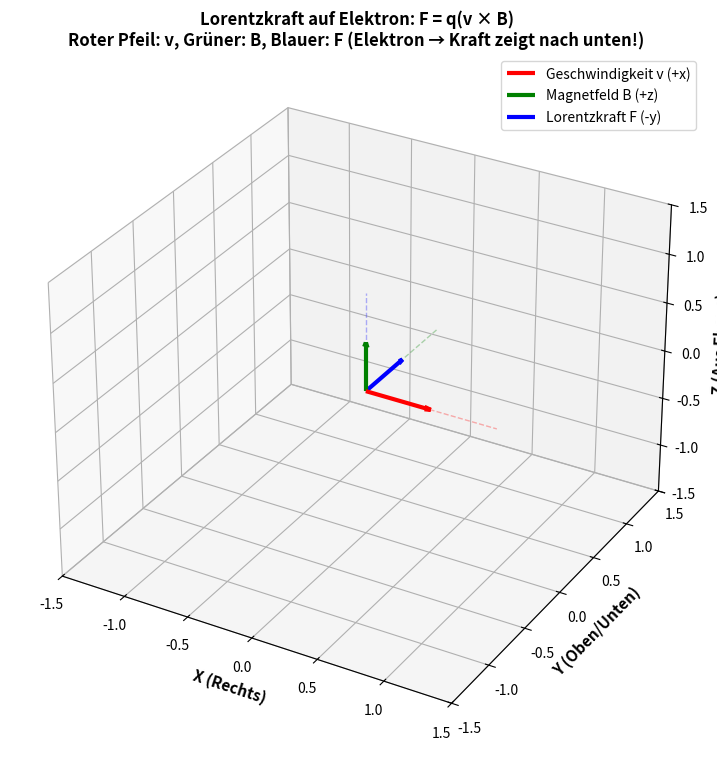
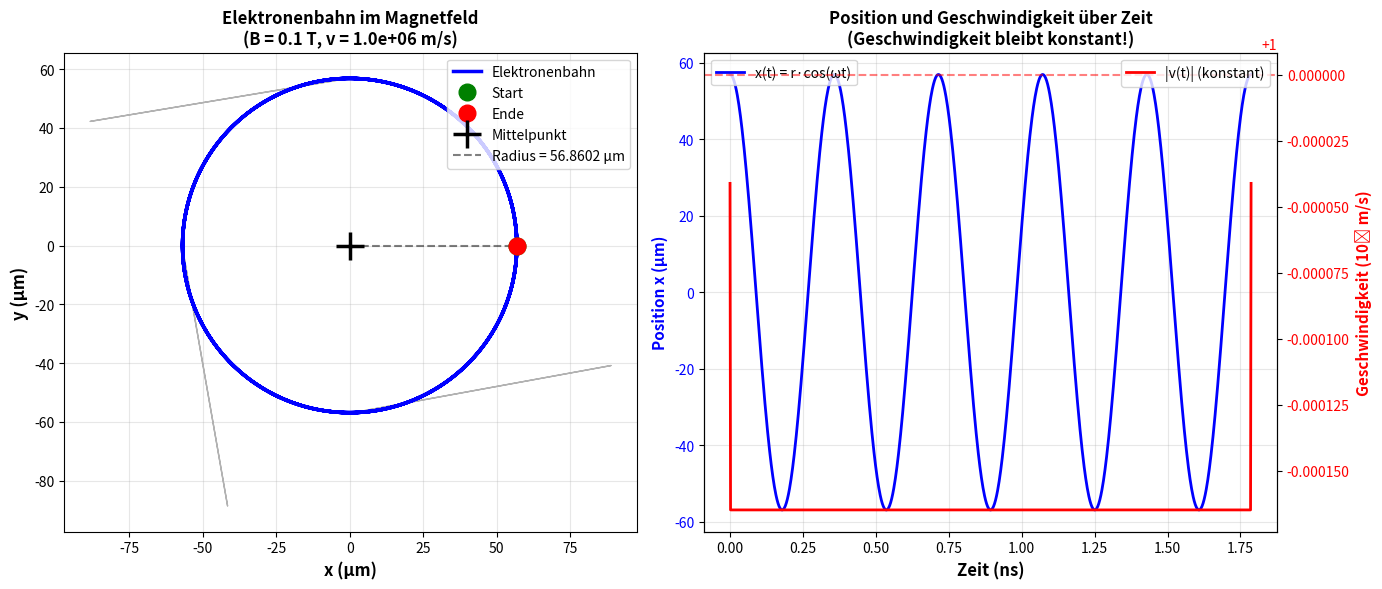
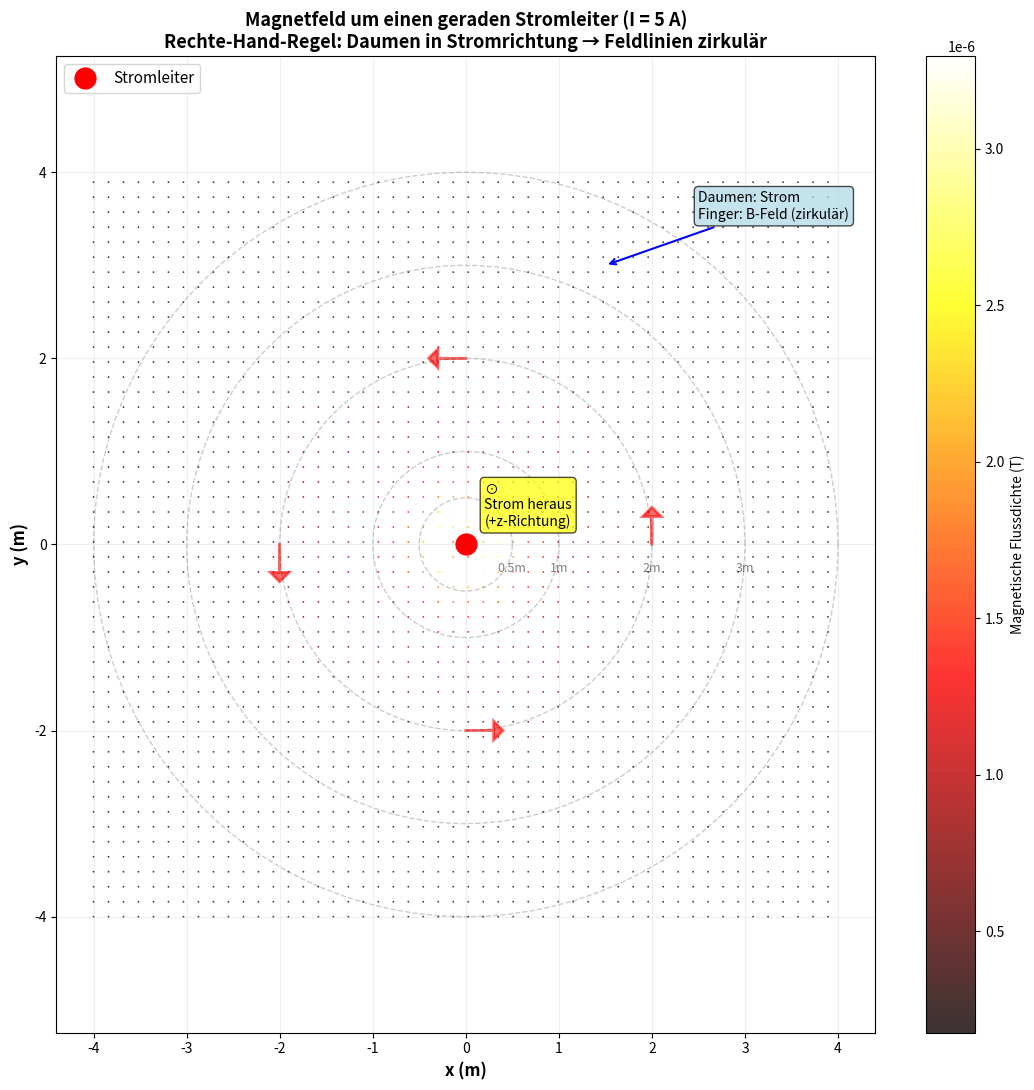
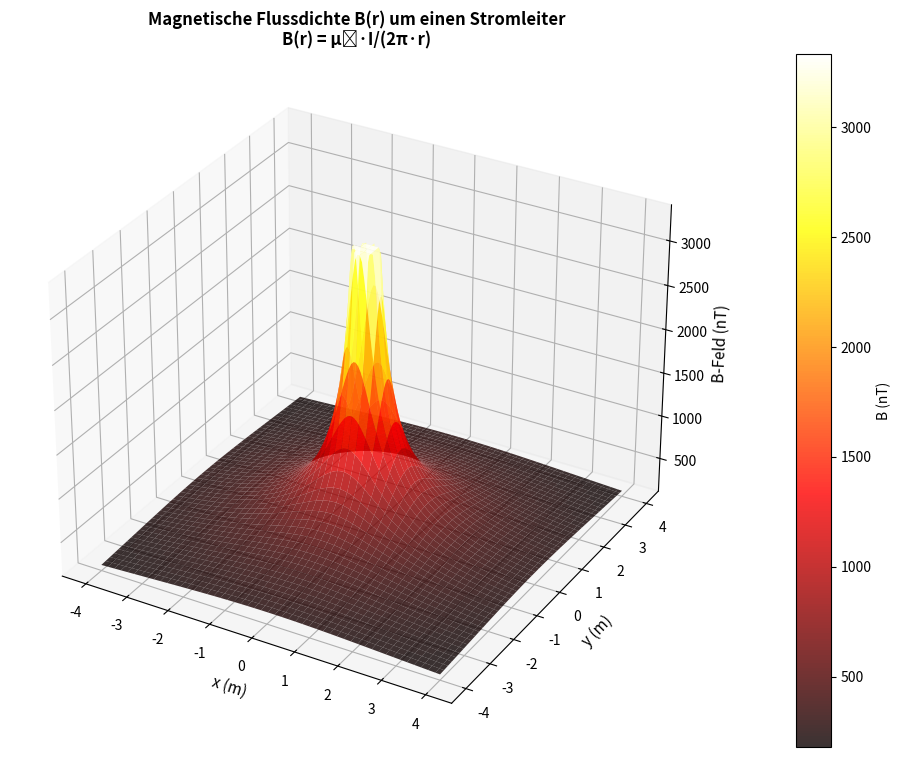
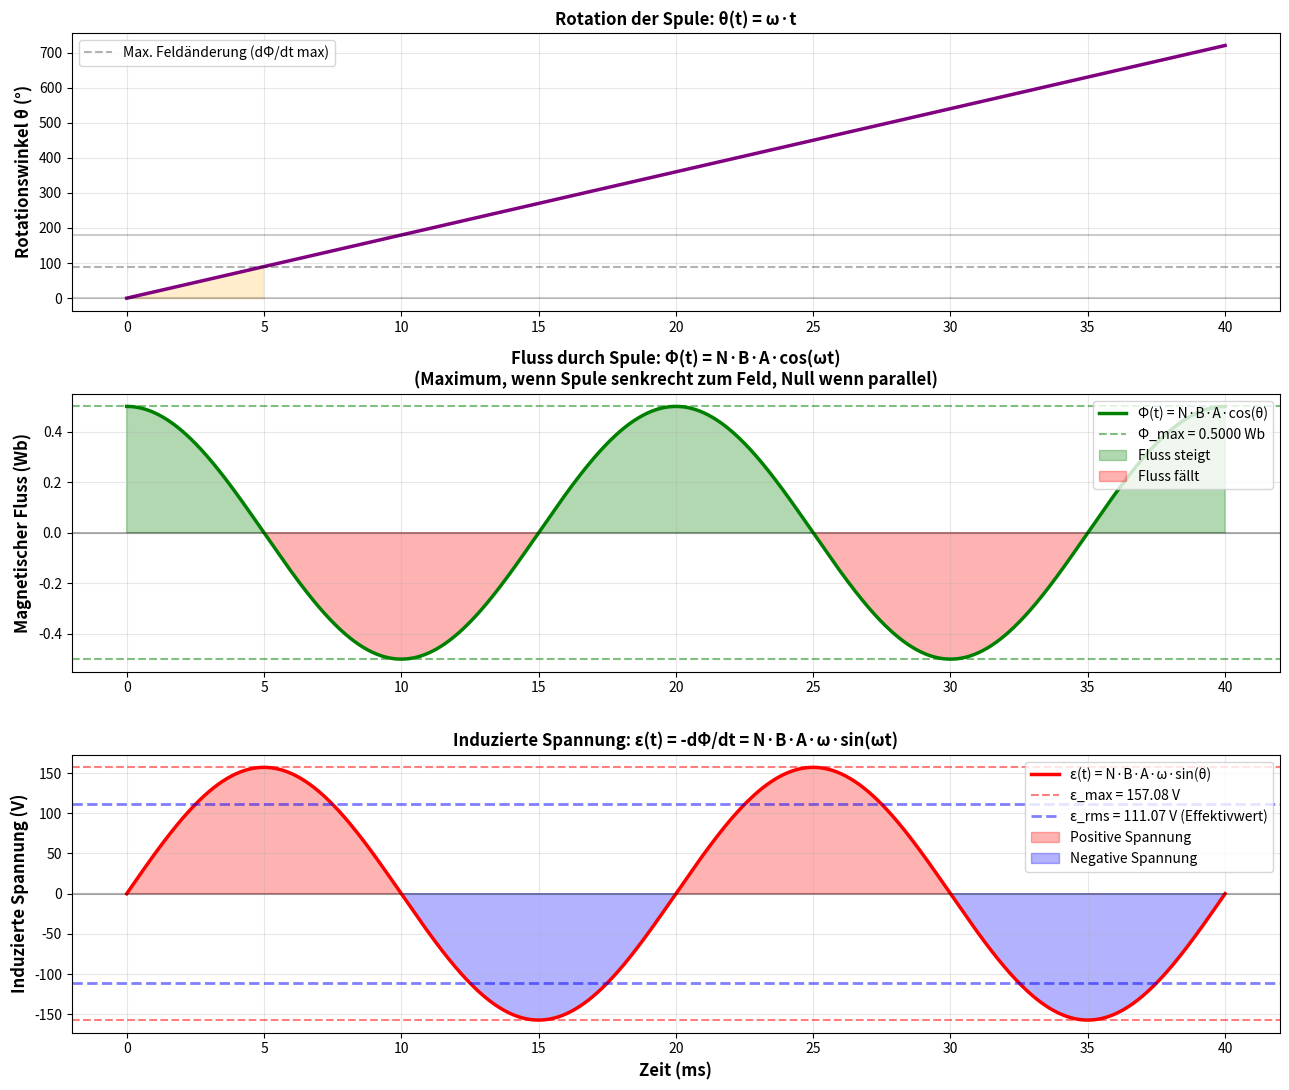

These figures' Python source, in order:
import numpy as np
import matplotlib.pyplot as plt
from mpl_toolkits.mplot3d import Axes3D

# Parameter
q_electron = -1.602e-19  # Ladung eines Elektrons (negativ!)
v_magnitude = 1e6        # Geschwindigkeit (m/s)
B_magnitude = 0.5        # Magnetische Flussdichte (Tesla)

# Einheitsvektoren und Skalierung
v = v_magnitude * np.array([1, 0, 0])  # Geschwindigkeit nach rechts (+x)
B = B_magnitude * np.array([0, 0, 1])  # Magnetfeld aus der Ebene (+z)

# Kreuzprodukt v × B
cross_product = np.cross(v, B)
print(f"v × B = {cross_product}")  # Sollte in +y-Richtung zeigen

# Lorentzkraft F = q * (v × B)
F = q_electron * cross_product
print(f"Für negative Ladung: F = q·(v × B) = {F}")
print(f"Kraft zeigt in -{' y'}-Richtung (nach unten)")

# Betrag der Kraft
F_betrag = np.linalg.norm(F)
print(f"\n|F| = q·v·B·sin(θ) = {q_electron:.2e} * {v_magnitude:.2e} * {B_magnitude} * sin(90°)")
print(f"|F| = {F_betrag:.2e} N")

# 3D-Visualisierung
fig = plt.figure(figsize=(12, 9))
ax = fig.add_subplot(111, projection='3d')

# Ursprung (Ausgangspunkt der Vektoren)
origin = np.array([0, 0, 0])

# Pfeile zeichnen
scale = 0.5  # Skalierungsfaktor für Visualisierung
ax.quiver(0, 0, 0, v[0]*scale/v_magnitude, v[1]*scale/v_magnitude, v[2]*scale/v_magnitude, 
          color='red', arrow_length_ratio=0.1, linewidth=3, label='Geschwindigkeit v (+x)')

ax.quiver(0, 0, 0, B[0]*scale/B_magnitude, B[1]*scale/B_magnitude, B[2]*scale/B_magnitude, 
          color='green', arrow_length_ratio=0.1, linewidth=3, label='Magnetfeld B (+z)')

# Kraft normalisieren für Visualisierung
F_normalized = F / np.linalg.norm(F)
ax.quiver(0, 0, 0, F_normalized[0]*scale, F_normalized[1]*scale, F_normalized[2]*scale, 
          color='blue', arrow_length_ratio=0.1, linewidth=3, label='Lorentzkraft F (-y)')

# Hilfslinie: Rechte-Hand-Regel
ax.plot([0, 1], [0, 0], [0, 0], 'r--', alpha=0.3, linewidth=1)
ax.plot([0, 0], [0, 1], [0, 0], 'g--', alpha=0.3, linewidth=1)
ax.plot([0, 0], [0, 0], [0, 1], 'b--', alpha=0.3, linewidth=1)

ax.set_xlim(-1.5, 1.5)
ax.set_ylim(-1.5, 1.5)
ax.set_zlim(-1.5, 1.5)
ax.set_xlabel('X (Rechts)', fontsize=11, fontweight='bold')
ax.set_ylabel('Y (Oben/Unten)', fontsize=11, fontweight='bold')
ax.set_zlabel('Z (Aus Ebene)', fontsize=11, fontweight='bold')
ax.set_title('Lorentzkraft auf Elektron: F = q(v × B)\nRoter Pfeil: v, Grüner: B, Blauer: F (Elektron → Kraft zeigt nach unten!)', 
             fontsize=12, fontweight='bold')
ax.legend(fontsize=10, loc='upper right')

plt.show()

print("\n" + "="*60)
print("ZUSAMMENFASSUNG")
print("="*60)
print("Für ein Elektron (negative Ladung):")
print("• Geschwindigkeit: +x (rechts)")
print("• Magnetfeld:      +z (aus Ebene)")
print("• Kraft:           -y (nach UNTEN)")
print("• Grund: q < 0 kehrt das Vorzeichen um!")
print("="*60)

import numpy as np
import matplotlib.pyplot as plt

# Physikalische Konstanten
q_electron = 1.602e-19   # Elementarladung Betrag (Coulomb)
m_electron = 9.109e-31   # Elektronenmasse (kg)

# Gegebene Parameter
B = 0.1          # Magnetische Flussdichte (Tesla)
v = 1e6          # Geschwindigkeit (m/s)

# === BERECHNUNGEN ===

# 1. Radius der Kreisbahn
r = (m_electron * v) / (q_electron * B)

# 2. Winkelgeschwindigkeit (Zyklotron-Frequenz)
omega = (q_electron * B) / m_electron

# 3. Umlaufperiode
T = 2 * np.pi / omega

# 4. Frequenz
f = 1 / T

print("="*60)
print("ZYKLOTRONBEWEGUNG – KREISFÖRMIGE BAHN")
print("="*60)
print(f"Gegeben:")
print(f"  Magnetische Flussdichte: B = {B} T")
print(f"  Geschwindigkeit:         v = {v:.2e} m/s")
print(f"\nBerechnete Größen:")
print(f"  Radius der Kreisbahn:    r = {r:.2e} m = {r*1e6:.4f} μm")
print(f"  Zyklotron-Frequenz:      ω = {omega:.2e} rad/s")
print(f"  Umlaufperiode:           T = {T:.2e} s = {T*1e9:.2f} ns")
print(f"  Frequenz:                f = {f:.2e} Hz = {f/1e9:.2f} GHz")
print("="*60)

# Formel-Verifikation
print(f"\nFormel-Verifikation:")
print(f"  r = m·v/(q·B) = {m_electron:.2e} · {v:.2e} / ({q_electron:.2e} · {B})")
print(f"    = {r:.2e} m ✓")
print(f"\n  ω = q·B/m = {q_electron:.2e} · {B} / {m_electron:.2e}")
print(f"    = {omega:.2e} rad/s ✓")
print(f"\n  T = 2π/ω = 2π / {omega:.2e}")
print(f"    = {T:.2e} s ✓")

# === VISUALISIERUNG ===

# Zeitarray für fünf Umläufe
t = np.linspace(0, 5*T, 1000)

# Kreisbahn (parametrische Darstellung)
x = r * np.cos(omega * t)
y = r * np.sin(omega * t)

# Visualisierung
fig, axes = plt.subplots(1, 2, figsize=(14, 6))

# Plot 1: Kreisbahn
ax = axes[0]
ax.plot(x*1e6, y*1e6, 'b-', linewidth=2.5, label='Elektronenbahn')
ax.plot(x[0]*1e6, y[0]*1e6, 'go', markersize=12, label='Start', zorder=5)
ax.plot(x[-1]*1e6, y[-1]*1e6, 'ro', markersize=12, label='Ende', zorder=5)
ax.plot(0, 0, 'k+', markersize=20, markeredgewidth=2.5, label='Mittelpunkt', zorder=5)

# Radius einzeichnen
ax.plot([0, x[0]*1e6], [0, y[0]*1e6], 'k--', alpha=0.5, linewidth=1.5, label=f'Radius = {r*1e6:.4f} μm')

# Pfeile für Richtung
indices = [250, 500, 750]
for i in indices:
    dx = x[i+10] - x[i]
    dy = y[i+10] - y[i]
    ax.arrow(x[i]*1e6, y[i]*1e6, dx*1e6*5, dy*1e6*5, 
             head_width=0.05, head_length=0.03, fc='gray', ec='gray', alpha=0.6)

ax.set_xlabel('x (μm)', fontsize=12, fontweight='bold')
ax.set_ylabel('y (μm)', fontsize=12, fontweight='bold')
ax.set_title(f'Elektronenbahn im Magnetfeld\n(B = {B} T, v = {v:.1e} m/s)', 
             fontsize=12, fontweight='bold')
ax.grid(True, alpha=0.3)
ax.axis('equal')
ax.legend(fontsize=10, loc='upper right')

# Plot 2: Position und Geschwindigkeit über Zeit
ax = axes[1]
ax_twin = ax.twinx()

# Position (nur x-Komponente)
ax.plot(t*1e9, x*1e6, 'b-', linewidth=2, label='x(t) = r·cos(ωt)')

# Geschwindigkeit (numerisch)
vx = np.gradient(x, t)
vy = np.gradient(y, t)
v_betrag = np.sqrt(vx**2 + vy**2)
ax_twin.plot(t*1e9, v_betrag/1e6, 'r-', linewidth=2, label='|v(t)| (konstant)')
ax_twin.axhline(y=v/1e6, color='r', linestyle='--', alpha=0.5)

ax.set_xlabel('Zeit (ns)', fontsize=12, fontweight='bold')
ax.set_ylabel('Position x (μm)', fontsize=11, color='blue', fontweight='bold')
ax_twin.set_ylabel('Geschwindigkeit (10⁶ m/s)', fontsize=11, color='red', fontweight='bold')
ax.tick_params(axis='y', labelcolor='blue')
ax_twin.tick_params(axis='y', labelcolor='red')
ax.set_title('Position und Geschwindigkeit über Zeit\n(Geschwindigkeit bleibt konstant!)', 
             fontsize=12, fontweight='bold')
ax.grid(True, alpha=0.3)
ax.legend(loc='upper left', fontsize=10)
ax_twin.legend(loc='upper right', fontsize=10)

plt.tight_layout()
plt.show()

print("\n" + "="*60)
print("WICHTIGE ERKENNTNISSE")
print("="*60)
print("1. Der Radius der Kreisbahn:")
print(f"   • Ist proportional zu v: r ∝ v")
print(f"   • Ist umgekehrt proportional zu B: r ∝ 1/B")
print(f"   • Hängt von m und q ab")
print("\n2. Die Umlaufperiode T:")
print(f"   • Ist UNABHÄNGIG von der Geschwindigkeit!")
print(f"   • T = 2π·m/(q·B) ≈ {T*1e9:.2f} ns für alle Elektronen")
print(f"   • Dies ist die Grundlage für Zyklotron-Beschleuniger")
print("\n3. Die Geschwindigkeit:")
print(f"   • Bleibt in der Magnitude konstant: |v| = {v:.1e} m/s")
print(f"   • Ändert aber ständig die Richtung (zentripetale Beschleunigung)")
print("="*60)

import numpy as np
import matplotlib.pyplot as plt

# Parameter
mu_0 = 4 * np.pi * 1e-7  # Permeabilität des Vakuums (H/m)
I = 5                     # Stromstärke (Ampere)

# === KOORDINATENGITTER ===
x = np.linspace(-4, 4, 150)
y = np.linspace(-4, 4, 150)
X, Y = np.meshgrid(x, y)

# Abstand vom Stromleiter (im Ursprung)
R = np.sqrt(X**2 + Y**2)
R[R < 0.3] = 0.3  # Singularität vermeiden

# === MAGNETFELD-BERECHNUNG ===

# Feldstärke nach Biot-Savart
B_magnitude = (mu_0 * I) / (2 * np.pi * R)

# Feldkomponenten (Richtung ist tangential, zirkulär)
# B_x = -B * (y/r), B_y = B * (x/r)
Bx = -B_magnitude * (Y / R)
By = B_magnitude * (X / R)

# === NUMERISCHE ÜBERPRÜFUNG ===
print("="*60)
print("MAGNETFELD UM EINEN STROMLEITER")
print("="*60)
print(f"Stromstärke: I = {I} A")
print(f"\nFormel: B(r) = μ₀·I / (2π·r)")
print(f"\nBeispiele:")
for r_test in [0.5, 1, 2, 4]:
    B_test = (mu_0 * I) / (2 * np.pi * r_test)
    print(f"  r = {r_test} m:  B = {B_test*1e6:.2f} μT = {B_test*1e9:.2f} nT")
print("="*60)

# === VISUALISIERUNG ===
fig, ax = plt.subplots(figsize=(11, 11))

# Quiver-Plot (Vektorfeld mit Schrittweite 3)
step = 3
quiv = ax.quiver(X[::step, ::step], Y[::step, ::step], 
                  Bx[::step, ::step], By[::step, ::step],
                  np.sqrt(Bx[::step, ::step]**2 + By[::step, ::step]**2),
                  cmap='hot', alpha=0.8, scale=50, scale_units='inches')

# Feldlinien (konzentrische Kreise)
theta = np.linspace(0, 2*np.pi, 100)
radii = [0.5, 1, 2, 3, 4]
for radius in radii:
    x_circle = radius * np.cos(theta)
    y_circle = radius * np.sin(theta)
    ax.plot(x_circle, y_circle, 'k--', alpha=0.2, linewidth=1)
    # Etikett für Radius
    if radius <= 3:
        ax.text(radius, -0.3, f'{radius}m', fontsize=9, ha='center', alpha=0.5)

# Stromleiter (Ursprung)
ax.plot(0, 0, 'ro', markersize=15, label='Stromleiter', zorder=5)
ax.text(0.2, 0.2, '⊙\nStrom heraus\n(+z-Richtung)', fontsize=10, 
        bbox=dict(boxstyle='round', facecolor='yellow', alpha=0.7))

# Rechte-Hand-Regel Annotation
ax.annotate('Daumen: Strom\nFinger: B-Feld (zirkulär)', 
            xy=(1.5, 3), xytext=(2.5, 3.5),
            fontsize=10,
            bbox=dict(boxstyle='round', facecolor='lightblue', alpha=0.7),
            arrowprops=dict(arrowstyle='->', color='blue', lw=1.5))

# Richtungspfeile entlang eines Kreises
circle_radius = 2
angles = [0, np.pi/2, np.pi, 3*np.pi/2]
for angle in angles:
    x_pos = circle_radius * np.cos(angle)
    y_pos = circle_radius * np.sin(angle)
    # Tangentialrichtung
    dx = -np.sin(angle) * 0.3
    dy = np.cos(angle) * 0.3
    ax.arrow(x_pos, y_pos, dx, dy, head_width=0.2, head_length=0.1, 
             fc='red', ec='red', alpha=0.6, linewidth=2)

# Colorbar
cbar = plt.colorbar(quiv, ax=ax, label='Magnetische Flussdichte (T)')

ax.set_xlabel('x (m)', fontsize=12, fontweight='bold')
ax.set_ylabel('y (m)', fontsize=12, fontweight='bold')
ax.set_title(f'Magnetfeld um einen geraden Stromleiter (I = {I} A)\nRechte-Hand-Regel: Daumen in Stromrichtung → Feldlinien zirkulär', 
             fontsize=13, fontweight='bold')
ax.set_xlim(-4, 4)
ax.set_ylim(-4, 4)
ax.grid(True, alpha=0.2)
ax.axis('equal')
ax.legend(fontsize=11, loc='upper left')

plt.tight_layout()
plt.show()

# === ZUSATZ: 3D-PLOT ===
fig = plt.figure(figsize=(12, 9))
ax = fig.add_subplot(111, projection='3d')

# 3D-Plot der Feldstärke
surf = ax.plot_surface(X, Y, B_magnitude*1e9, cmap='hot', alpha=0.8)

ax.set_xlabel('x (m)', fontsize=11)
ax.set_ylabel('y (m)', fontsize=11)
ax.set_zlabel('B-Feld (nT)', fontsize=11)
ax.set_title('Magnetische Flussdichte B(r) um einen Stromleiter\nB(r) = μ₀·I/(2π·r)', 
             fontsize=12, fontweight='bold')

cbar = plt.colorbar(surf, ax=ax, label='B (nT)', pad=0.1)

plt.show()

import numpy as np
import matplotlib.pyplot as plt

# === PARAMETER ===
B = 1.0          # Magnetische Flussdichte (Tesla)
A = 0.05 * 0.05  # Spulenfläche (0.05m × 0.05m)
N = 200          # Anzahl der Windungen
f = 50           # Frequenz (Hz) ~ 50 Hz Netzfrequenz in Europa
omega = 2 * np.pi * f  # Winkelgeschwindigkeit (rad/s)

# Periodendauer
T_periode = 1 / f

# === BERECHNUNG ===

# Zeit über zwei Perioden
t = np.linspace(0, 2*T_periode, 1000)

# 1. Rotationswinkel
theta = omega * t

# 2. Magnetischer Fluss
Phi = N * B * A * np.cos(theta)

# 3. Induzierte Spannung (analytisch)
epsilon = N * B * A * omega * np.sin(theta)

# 4. Numerische Überprüfung (Ableitung)
# epsilon_numeric = -np.gradient(Phi, t)  # Sollte -epsilon entsprechen

# 5. Maximale und RMS-Spannung
epsilon_max = N * B * A * omega
epsilon_rms = epsilon_max / np.sqrt(2)

# === AUSGABE ===
print("="*60)
print("FARADAYSCHES INDUKTIONSGESETZ")
print("="*60)
print(f"Spulenparameter:")
print(f"  Anzahl Windungen:          N = {N}")
print(f"  Magnetische Flussdichte:   B = {B} T")
print(f"  Spulenfläche:              A = {A} m² = {A*1e4} cm²")
print(f"  Frequenz:                  f = {f} Hz")
print(f"  Winkelgeschwindigkeit:     ω = {omega:.2f} rad/s = 2π·f")
print(f"\nMagnetischer Fluss:")
print(f"  Maximum:                   Φ_max = N·B·A = {N*B*A:.4f} Wb")
print(f"  Minimum:                   Φ_min = 0 Wb (bei θ = 90°)")
print(f"\nInduzierte Spannung:")
print(f"  Maximum (Peak):            ε_max = N·B·A·ω = {epsilon_max:.2f} V")
print(f"  Effektivwert (RMS):        ε_rms = ε_max/√2 = {epsilon_rms:.2f} V")
print(f"\nVergleich mit Haushaltsanlage:")
print(f"  Typische Haushaltsspannung in Europa: 230 V (RMS)")
print(f"  Diese Spule würde erzeugen: {epsilon_rms:.2f} V (RMS)")
print("="*60)

# Formel-Verifikation
print(f"\nFormel-Verifizierung:")
print(f"  ε_max = N·B·A·ω")
print(f"        = {N} × {B} × {A} × {omega:.2f}")
print(f"        = {epsilon_max:.2f} V ✓")
print(f"\n  ε_rms = ε_max / √2")
print(f"        = {epsilon_max:.2f} / √2")
print(f"        = {epsilon_rms:.2f} V ✓")

# === VISUALISIERUNG ===
fig, axes = plt.subplots(3, 1, figsize=(13, 11))

# Plot 1: Rotationswinkel und Feldorientierung
ax = axes[0]
theta_degrees = np.degrees(theta)
ax.plot(t*1000, theta_degrees, 'purple', linewidth=2.5)
ax.axhline(y=0, color='k', linestyle='-', alpha=0.2)
ax.axhline(y=90, color='k', linestyle='--', alpha=0.3, label='Max. Feldänderung (dΦ/dt max)')
ax.axhline(y=180, color='k', linestyle='-', alpha=0.2)
ax.fill_between(t*1000, 0, theta_degrees, where=(theta_degrees <= 90), alpha=0.2, color='orange')
ax.set_ylabel('Rotationswinkel θ (°)', fontsize=12, fontweight='bold')
ax.set_title('Rotation der Spule: θ(t) = ω·t', fontsize=12, fontweight='bold')
ax.grid(True, alpha=0.3)
ax.legend(fontsize=10)

# Plot 2: Magnetischer Fluss
ax = axes[1]
ax.plot(t*1000, Phi, 'g-', linewidth=2.5, label='Φ(t) = N·B·A·cos(θ)')
ax.axhline(y=0, color='k', linestyle='-', alpha=0.3)
ax.axhline(y=N*B*A, color='green', linestyle='--', alpha=0.5, label=f'Φ_max = {N*B*A:.4f} Wb')
ax.axhline(y=-N*B*A, color='green', linestyle='--', alpha=0.5)
ax.fill_between(t*1000, 0, Phi, where=(Phi >= 0), alpha=0.3, color='green', label='Fluss steigt')
ax.fill_between(t*1000, 0, Phi, where=(Phi < 0), alpha=0.3, color='red', label='Fluss fällt')
ax.set_ylabel('Magnetischer Fluss (Wb)', fontsize=12, fontweight='bold')
ax.set_title('Fluss durch Spule: Φ(t) = N·B·A·cos(ωt)\n(Maximum, wenn Spule senkrecht zum Feld, Null wenn parallel)', 
             fontsize=12, fontweight='bold')
ax.grid(True, alpha=0.3)
ax.legend(fontsize=10, loc='upper right')

# Plot 3: Induzierte Spannung
ax = axes[2]
ax.plot(t*1000, epsilon, 'r-', linewidth=2.5, label='ε(t) = N·B·A·ω·sin(θ)')
ax.axhline(y=0, color='k', linestyle='-', alpha=0.3)
ax.axhline(y=epsilon_max, color='red', linestyle='--', alpha=0.5, label=f'ε_max = {epsilon_max:.2f} V')
ax.axhline(y=-epsilon_max, color='red', linestyle='--', alpha=0.5)
ax.axhline(y=epsilon_rms, color='blue', linestyle='--', alpha=0.5, linewidth=2, label=f'ε_rms = {epsilon_rms:.2f} V (Effektivwert)')
ax.axhline(y=-epsilon_rms, color='blue', linestyle='--', alpha=0.5, linewidth=2)
ax.fill_between(t*1000, 0, epsilon, where=(epsilon >= 0), alpha=0.3, color='red', label='Positive Spannung')
ax.fill_between(t*1000, 0, epsilon, where=(epsilon < 0), alpha=0.3, color='blue', label='Negative Spannung')
ax.set_xlabel('Zeit (ms)', fontsize=12, fontweight='bold')
ax.set_ylabel('Induzierte Spannung (V)', fontsize=12, fontweight='bold')
ax.set_title('Induzierte Spannung: ε(t) = -dΦ/dt = N·B·A·ω·sin(ωt)', fontsize=12, fontweight='bold')
ax.grid(True, alpha=0.3)
ax.legend(fontsize=10, loc='upper right')

plt.tight_layout()
plt.show()

# === ZUSATZ: Beziehung zwischen Φ und ε ===
print("\n" + "="*60)
print("ZUSAMMENHANG ZWISCHEN FLUSS UND SPANNUNG")
print("="*60)
print("• Wenn Φ maximal ist (cos(θ) = 1):   dΦ/dt = 0  →  ε = 0")
print("• Wenn Φ minimal ist (cos(θ) = -1):  dΦ/dt = 0  →  ε = 0")
print("• Wenn Φ = 0 (cos(θ) = 0):           dΦ/dt = max  →  ε = ±max")
print("\nDies ist das Grundprinzip der Wechselstrom-Erzeugung:")
print("• Stromgenerator (Dynamo): Spule rotiert im Magnetfeld")
print("• Transformator: Wechselndes Magnetfeld induziert Spannung")
print("• Drahtlose Energieübertragung (induktives Laden)")
print("="*60)

# === BONUS: Vergleich mit anderen Frequenzen ===
print("\nVerkleinerter Vergleich (bei anderen Frequenzen):")
frequencies = [50, 60, 100, 150]
for f_test in frequencies:
    omega_test = 2 * np.pi * f_test
    epsilon_max_test = N * B * A * omega_test
    epsilon_rms_test = epsilon_max_test / np.sqrt(2)
    print(f"  f = {f_test} Hz:  ε_max = {epsilon_max_test:.2f} V,  ε_rms = {epsilon_rms_test:.2f} V")